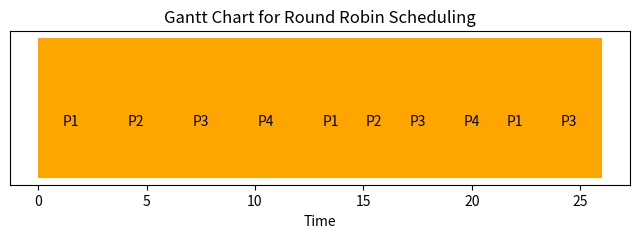

Recreate this plot in Python.
import pandas as pd
import matplotlib.pyplot as plt
from collections import deque

# Function to calculate Round Robin scheduling
def calculate_rr(processes, quantum):
    n = len(processes)
    remaining_burst = [p[2] for p in processes]
    completion_time = [0] * n
    turnaround_time = [0] * n
    waiting_time = [0] * n
    queue = deque()
    time = 0
    executed = []

    # Sort processes by arrival time and add the first process to the queue
    processes.sort(key=lambda x: x[1])
    queue.append(0)
    visited = [False] * n
    visited[0] = True

    while queue:
        i = queue.popleft()
        pid, arrival, burst = processes[i]

        # Process executes for the time quantum or until it finishes
        execution_time = min(quantum, remaining_burst[i])
        executed.append((pid, time, execution_time))
        time += execution_time
        remaining_burst[i] -= execution_time

        # Add new arrivals to the queue
        for j in range(n):
            if not visited[j] and processes[j][1] <= time and remaining_burst[j] > 0:
                queue.append(j)
                visited[j] = True

        # If process is not yet complete, put it back in queue
        if remaining_burst[i] > 0:
            queue.append(i)
        else:
            completion_time[i] = time
            turnaround_time[i] = completion_time[i] - arrival
            waiting_time[i] = turnaround_time[i] - burst

    return waiting_time, turnaround_time, completion_time, executed

# Function to draw Gantt chart
def draw_gantt_chart(executed):
    fig, ax = plt.subplots(figsize=(8, 2))
    for pid, start, duration in executed:
        ax.broken_barh([(start, duration)], (10, 5), facecolors='orange')
        ax.text(start + duration / 2, 12, f'P{pid}', ha='center', va='center', color='black')

    ax.set_xlabel("Time")
    ax.set_yticks([])
    ax.set_title("Gantt Chart for Round Robin Scheduling")
    plt.show()

# Example Process List (Process ID, Arrival Time, Burst Time)
processes = [(1, 0, 8), (2, 1, 4), (3, 2, 9), (4, 3, 5)]
quantum = 3  # Time slice
waiting_time, turnaround_time, completion_time, executed = calculate_rr(processes, quantum)

# Convert to DataFrame for easy viewing
df = pd.DataFrame(processes, columns=["Process ID", "Arrival Time", "Burst Time"])
df["Completion Time"] = completion_time
df["Turnaround Time"] = turnaround_time
df["Waiting Time"] = waiting_time

print(df)
draw_gantt_chart(executed)
